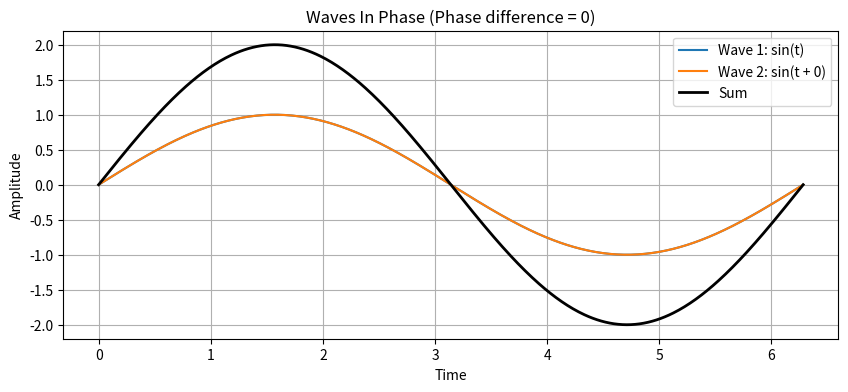
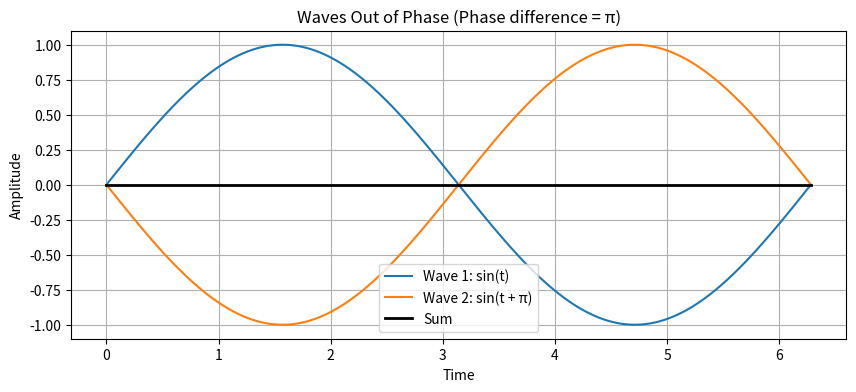

These charts were generated, in order, by the following Python code:
import numpy as np
import matplotlib.pyplot as plt

t = np.linspace(0, 2*np.pi, 500)
y1 = np.sin(t)
y2 = np.sin(t)  # phase = 0
y_sum = y1 + y2

plt.figure(figsize=(10, 4))
plt.plot(t, y1, label='Wave 1: sin(t)')
plt.plot(t, y2, label='Wave 2: sin(t + 0)')
plt.plot(t, y_sum, label='Sum', linewidth=2, color='black')
plt.title('Waves In Phase (Phase difference = 0)')
plt.xlabel('Time')
plt.ylabel('Amplitude')
plt.legend()
plt.grid(True)
plt.show()

y2 = np.sin(t + np.pi)  # phase = pi
y_sum = y1 + y2

plt.figure(figsize=(10, 4))
plt.plot(t, y1, label='Wave 1: sin(t)')
plt.plot(t, y2, label='Wave 2: sin(t + π)')
plt.plot(t, y_sum, label='Sum', linewidth=2, color='black')
plt.title('Waves Out of Phase (Phase difference = π)')
plt.xlabel('Time')
plt.ylabel('Amplitude')
plt.legend()
plt.grid(True)
plt.show()